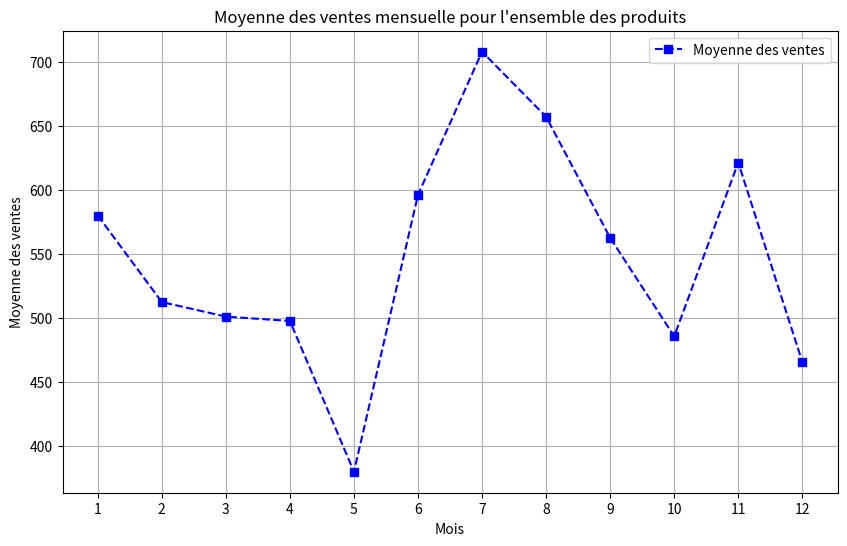

Write Python code to recreate this figure.
# ICI FO CODé
import numpy as np

#Ex 1
np.random.seed(0)
ventes = np.random.randint(0, 1000, (12, 5))
print(ventes, "\n")

#Ex 2
moyenne_ventes = np.mean(ventes, axis=0).round(2)
print(moyenne_ventes, "\n")

#Ex 3
print(ventes[:, 0] > moyenne_ventes[0])
print(np.where(ventes[:, 0] > moyenne_ventes[0]))
print(np.where(ventes[:, 0] > moyenne_ventes[0])[0] + 1, "\n")

#Ex 4
print(np.where(ventes[:, 1] > ventes[:, 2])[0] + 1, "\n")

#Ex 5
tot = np.sum(ventes, axis=0)
print(tot)
print(np.argmax(tot), "\n")

#Ex 6
mois_ventes_faible = np.where(np.all(ventes < 500, axis=1))[0]+1
print(mois_ventes_faible, "\n")

#Ex 7
augmentation_ventes = np.diff(ventes, axis=0) > 0
print(augmentation_ventes)

deltas_ventes = np.diff(ventes, axis=0)
print(deltas_ventes)

for i in range(deltas_ventes.shape[1]):
    print(deltas_ventes[:, i] > 0)
    mois_aug = np.where(deltas_ventes[:, i] > 0)[0] + 2
    print(mois_aug)

#Ex 8

#Ex 9

# Bonus

moyenne_mensuelle = np.mean(ventes, axis=1)

mois = np.arange(1, 13)

import matplotlib.pyplot as plt

plt.figure(figsize=(10,6))
plt.plot(mois, moyenne_mensuelle, marker="s", linestyle="--", color="blue", label="Moyenne des ventes")
plt.title("Moyenne des ventes mensuelle pour l'ensemble des produits")
plt.xlabel("Mois")
plt.ylabel("Moyenne des ventes")
plt.xticks(mois)
plt.legend()
plt.grid(True)
plt.show()